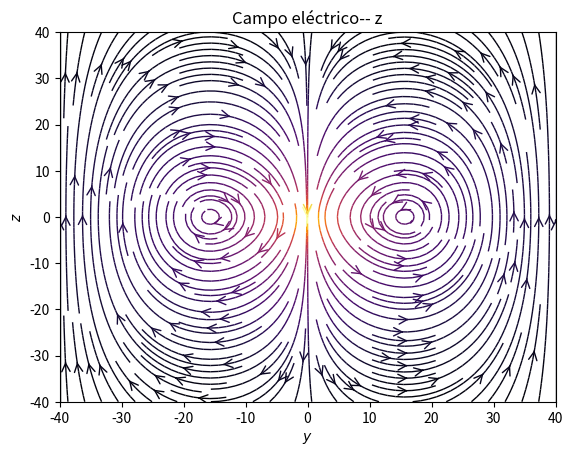

Python code for this plot:
import sys
import numpy as np
import matplotlib.pyplot as plt
from matplotlib.patches import Circle

po = 6.7e-7
e_0 = 8.85e-12
alfaangle = 30
alfa = alfaangle*np.pi/180
# Grid of x, y points on a Cartesian grid
nx, ny = 64, 64
XMAX, YMAX = 40, 40
x = np.linspace(-XMAX, XMAX, nx)
y = np.linspace(-YMAX, YMAX, ny)
X, Y = np.meshgrid(x, y)
r, phi= np.hypot(X, Y), np.arctan2(Y, X)
theta = [np.linspace(0,np.pi,nx) for x in range(0, nx)]
nombres = ["$x$","$y$","$z$"]
multi = po/(4*np.pi*e_0*r**3)
# Vectores unitarios
ru = np.array([np.sin(theta)*np.cos(phi),np.sin(theta)*np.sin(phi),np.cos(theta)])
thetau = np.array([np.cos(theta)*np.cos(phi),np.cos(theta)*np.sin(phi),-np.sin(theta)])
norm = np.cos(theta)/np.cos(theta)
phiu = np.array([-np.sin(phi)*norm,np.cos(phi)*norm,np.cos(theta)*0])
###
def campoEZ(eje1,eje2):
    Br = multi*2*np.cos(theta)*ru
    Btheta = multi*np.sin(theta)*thetau
    fig, ax = plt.subplots()
    Hax = Br[eje1]+Btheta[eje1]
    Bax = Br[eje2]+Btheta[eje2]
    # Plot the streamlines with an appropriate colormap and arrow style
    color = 2 * np.log(np.hypot(Br[2], Btheta[2]))
    ax.streamplot(x, y, Hax, Bax, color=color, linewidth=1, cmap=plt.cm.inferno,density=2, arrowstyle='->', arrowsize=1.5)
    # Add a filled circle for the Earth; make sure it's on top of the streamlines.
    # ax.add_patch(Circle((0,0), RE, color='b', zorder=100))
    ax.set_title ("Campo eléctrico-- z")
    ax.set_xlabel(nombres[eje1])
    ax.set_ylabel(nombres[eje2])
    ax.set_xlim(-XMAX, XMAX)
    ax.set_ylim(-YMAX, YMAX)
    plt.show()
campoEZ(1,2)
def campoEY(eje1,eje2):
    Br = multi*2*np.sin(theta)*np.sin(phi)*ru
    Btheta = multi*-np.cos(theta)*np.sin(phi)*thetau
    Bphi = -multi*np.cos(phi)*phiu
    fig, ax = plt.subplots()
    Hax = Br[eje1]+Btheta[eje1]+Bphi[eje1]
    Bax = Br[eje2]+Btheta[eje2]+Bphi[eje2]
    # Plot the streamlines with an appropriate colormap and arrow style
    color = 3* np.log2(np.hypot(Br[2], Btheta[1]))
    ax.streamplot(x, y, Hax, Bax, color=color, linewidth=1, cmap=plt.cm.inferno,density=2, arrowstyle='->', arrowsize=1.5)
    # Add a filled circle for the Earth; make sure it's on top of the streamlines.
    # ax.add_patch(Circle((0,0), RE, color='b', zorder=100))
    ax.set_xlabel(nombres[eje1])
    ax.set_ylabel(nombres[eje2])
    ax.set_xlim(-XMAX, XMAX)
    ax.set_ylim(-YMAX, YMAX)
    ax.set_title ("Campo eléctrico-- y")
    plt.show()
#campoEY(1,2)
def campoEX(eje1,eje2):
    Br = multi*2*np.sin(theta)*np.cos(phi)*ru
    Btheta = multi*-np.cos(theta)*np.cos(phi)*thetau
    Bphi = multi*np.sin(phi)*phiu
    fig, ax = plt.subplots()
    Hax = Br[eje1]+Btheta[eje1]+Bphi[eje1]
    Bax = Br[eje2]+Btheta[eje2]+Bphi[eje2]
    # Plot the streamlines with an appropriate colormap and arrow style
    color = 3* np.log2(np.hypot(Br[2], Btheta[1]))
    ax.streamplot(x, y, Hax, Bax, color=color, linewidth=1, cmap=plt.cm.inferno,density=2, arrowstyle='->', arrowsize=1.5)
    # Add a filled circle for the Earth; make sure it's on top of the streamlines.
    # ax.add_patch(Circle((0,0), RE, color='b', zorder=100))
    ax.set_xlabel(nombres[eje1])
    ax.set_ylabel(nombres[eje2])
    ax.set_xlim(-XMAX, XMAX)
    ax.set_ylim(-YMAX, YMAX)
    ax.set_title ("Campo eléctrico-- x")
    plt.show()
#campoEX(1,2)
def dipolo(eje1,eje2):
    Br = multi*2*(np.sin(alfa)*np.sin(phi)*np.sin(theta)+np.cos(alfa)*np.cos(theta))*ru
    Btheta = multi*(np.cos(alfa)*np.sin(theta)-np.sin(alfa)*np.cos(theta)*np.sin(phi))*thetau
    Bphi = multi*-np.sin(alfa)*np.cos(phi)*phiu
    fig, ax = plt.subplots()
    Hax = Br[eje1]+Btheta[eje1]+Bphi[eje1]
    Bax = Br[eje2]+Btheta[eje2]+Bphi[eje2]
    # Plot the streamlines with an appropriate colormap and arrow style
    color = 3* np.log2(np.hypot(Br[2], Btheta[1]))
    ax.streamplot(x, y, Hax, Bax, color=color, linewidth=1, cmap=plt.cm.inferno,density=2, arrowstyle='->', arrowsize=1.5)
    # Add a filled circle for the Earth; make sure it's on top of the streamlines.
    # ax.add_patch(Circle((0,0), RE, color='b', zorder=100))
    ax.set_xlabel(nombres[eje1])
    ax.set_ylabel(nombres[eje2])
    ax.set_xlim(-XMAX, XMAX)
    ax.set_ylim(-YMAX, YMAX)
    ax.text(20,-50,"Alfa: "+ str(alfaangle)+"°")
    ax.set_title ("Campo eléctrico dipolo")
    plt.show()
#dipolo(1,2)